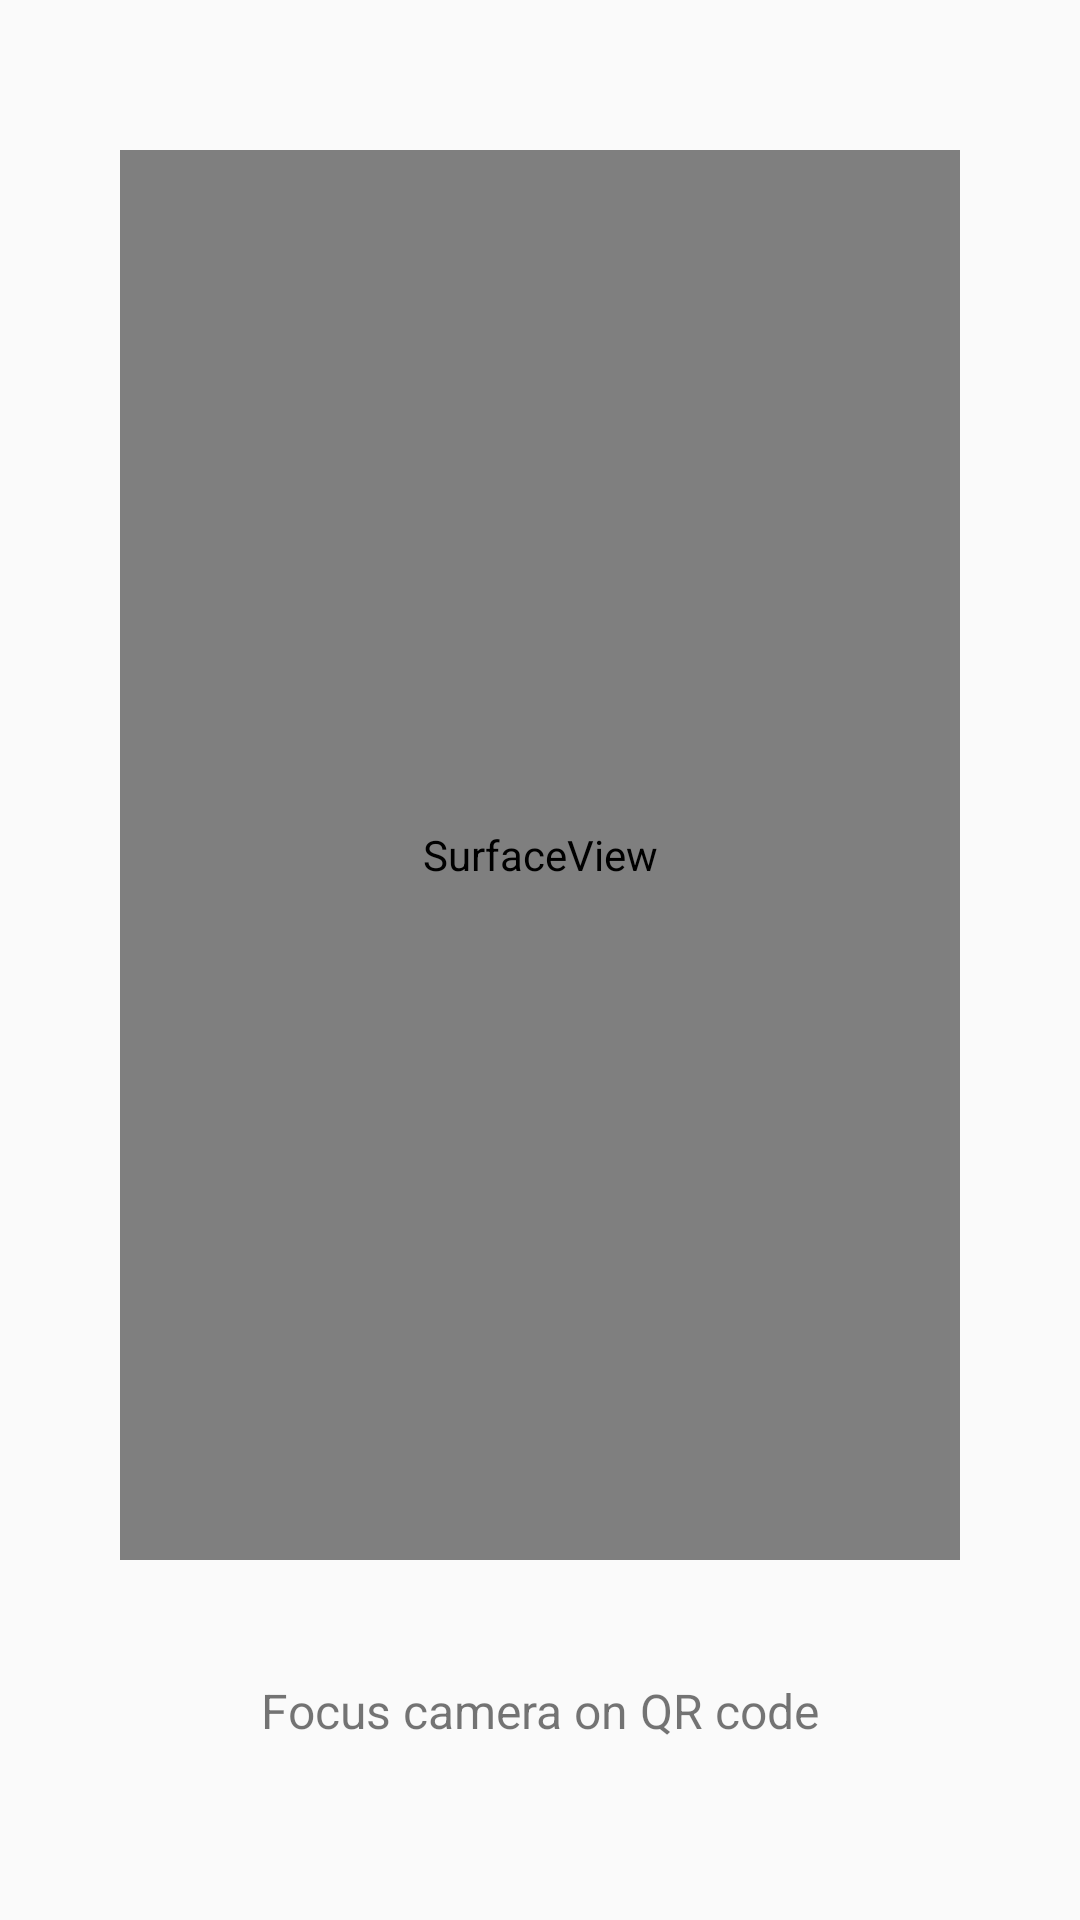

Write the Android layout XML for this screen, with the resource values it uses.
<!-- AndroidManifest.xml: application theme AppTheme -->
<!-- res/layout/activity_main.xml -->
<?xml version="1.0" encoding="utf-8"?>
<android.support.constraint.ConstraintLayout xmlns:android="http://schemas.android.com/apk/res/android"
    xmlns:app="http://schemas.android.com/apk/res-auto"
    xmlns:tools="http://schemas.android.com/tools"
    android:layout_width="match_parent"
    android:layout_height="match_parent"
    tools:context="com.test.qreader.MainActivity">

    <SurfaceView
        android:id="@+id/cameraSurfaceView"
        android:layout_width="match_parent"
        android:layout_height="match_parent"
        android:layout_marginBottom="120dp"
        android:layout_marginEnd="40dp"
        android:layout_marginStart="40dp"
        android:layout_marginTop="50dp"
        app:layout_constraintBottom_toBottomOf="parent"
        app:layout_constraintEnd_toEndOf="parent"
        app:layout_constraintStart_toStartOf="parent"
        app:layout_constraintTop_toTopOf="parent" />

    <TextView
        android:id="@+id/QRtext"
        android:layout_width="wrap_content"
        android:layout_height="wrap_content"
        android:layout_marginBottom="30dp"
        android:layout_marginEnd="20dp"
        android:layout_marginStart="20dp"
        android:layout_marginTop="10dp"
        android:text="@string/QResult"
        android:textSize="16sp"
        app:layout_constraintBottom_toBottomOf="parent"
        app:layout_constraintEnd_toEndOf="parent"
        app:layout_constraintStart_toStartOf="parent"
        app:layout_constraintTop_toBottomOf="@+id/cameraSurfaceView" />


</android.support.constraint.ConstraintLayout>
<!-- resources referenced by this layout -->
<resources>
  <string name="QResult">Focus camera on QR code</string>
  <style name="AppTheme" parent="Theme.AppCompat.Light.DarkActionBar">
          
          <item name="colorPrimary">@color/colorPrimary</item>
          <item name="colorPrimaryDark">@color/colorPrimaryDark</item>
          <item name="colorAccent">@color/colorAccent</item>
      </style>
  <color name="colorPrimary">#9f352f</color>
  <color name="colorPrimaryDark">#711f1f</color>
  <color name="colorAccent">#5ea94f</color>
</resources>
